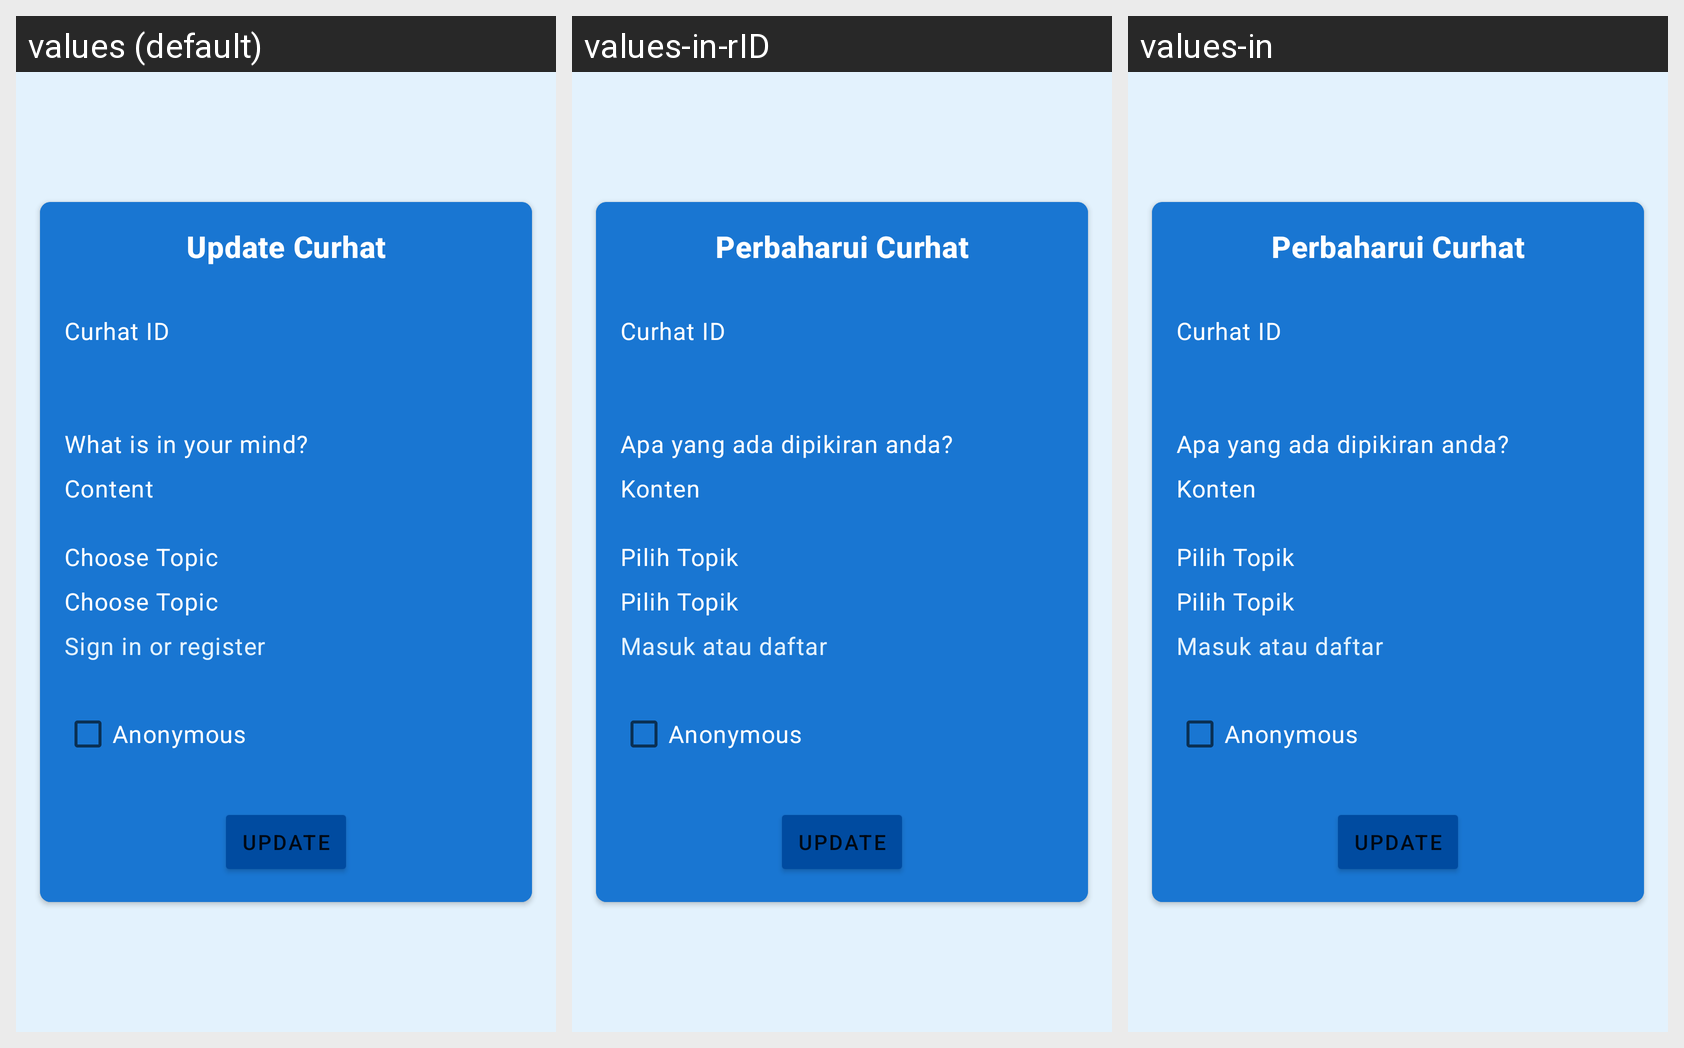

The same Android screen rendered under several of its app's locales, left to right. List the strings drawn on it with the default value and each locale's translation.
Android screen res/layout/activity_update_curhat.xml rendered under 3 locales, left to right: values (default), values-in-rID, values-in. Device: Nexus 5 (rendered at 1080×1920; each locale shown at half size, 540×960, under a caption strip naming it); theme Theme.Chantuy.SplashScreen.
Strings drawn on this screen, with the default value and each locale's value (text and hints the layout hard-codes, and strings that could not be matched under every locale, appear in the picture but are not listed):

curhat_id_label
  values: Curhat ID
  values-in-rID: Curhat ID
  values-in: Curhat ID

insert_curhat_content_hint
  values: Content
  values-in-rID: Konten
  values-in: Konten

insert_curhat_content
  values: What is in your mind?
  values-in-rID: Apa yang ada dipikiran anda?
  values-in: Apa yang ada dipikiran anda?

choose_topic
  values: Choose Topic
  values-in-rID: Pilih Topik
  values-in: Pilih Topik

is_anonymous
  values: Anonymous
  values-in-rID: Anonymous
  values-in: Anonymous
